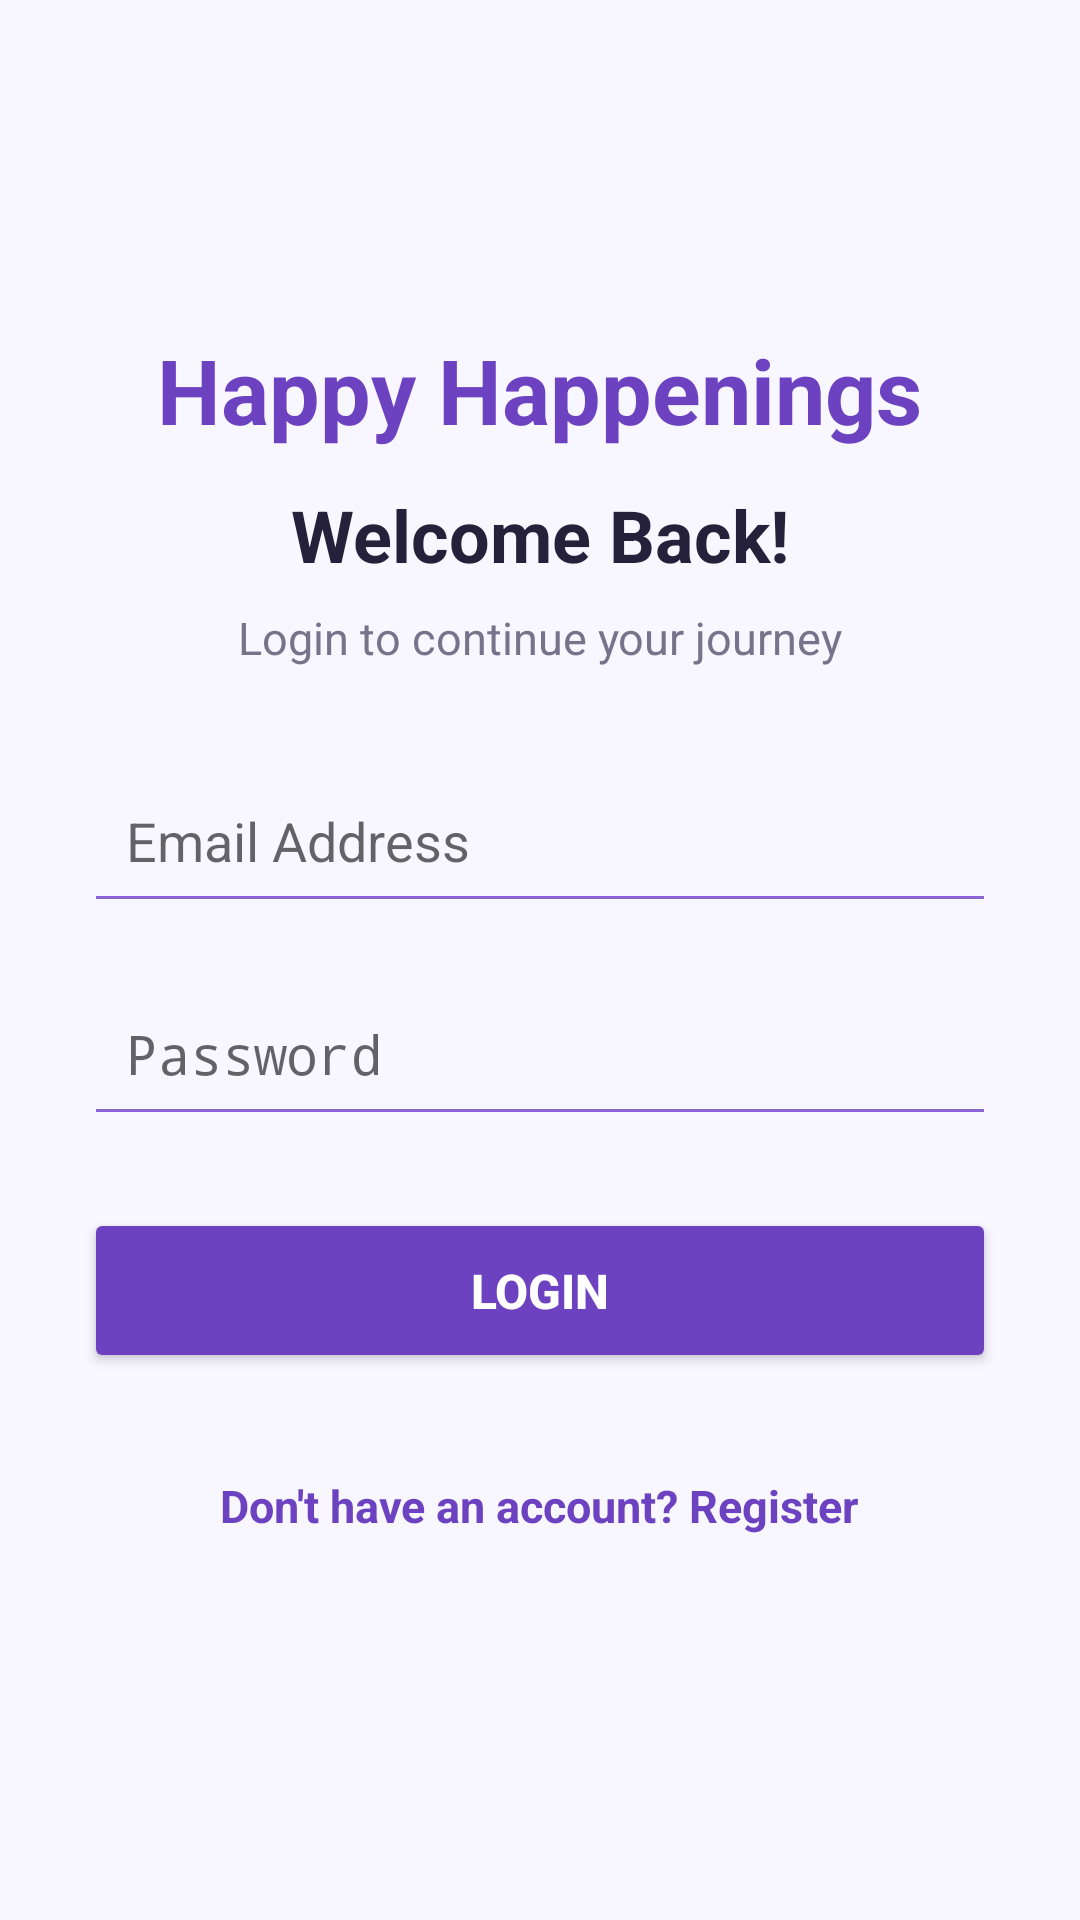

This screen was rendered from an Android layout file. Write that file and the resources it references.
<!-- AndroidManifest.xml: application theme Theme.HappyHappenings -->
<!-- res/layout/activity_login.xml -->
<?xml version="1.0" encoding="utf-8"?>
<ScrollView xmlns:android="http://schemas.android.com/apk/res/android"
    android:layout_width="match_parent"
    android:layout_height="match_parent"
    android:fillViewport="true"
    android:background="#F8F6FF">

    <LinearLayout
        android:layout_width="match_parent"
        android:layout_height="match_parent"
        android:orientation="vertical"
        android:gravity="center"
        android:padding="28dp">

        <TextView
            android:layout_width="wrap_content"
            android:layout_height="wrap_content"
            android:text="Happy Happenings"
            android:textColor="#6C42C1"
            android:textSize="30sp"
            android:textStyle="bold"
            android:layout_marginBottom="12dp"/>

        <TextView
            android:layout_width="wrap_content"
            android:layout_height="wrap_content"
            android:text="Welcome Back!"
            android:textColor="#25213A"
            android:textSize="24sp"
            android:textStyle="bold"
            android:layout_marginBottom="8dp"/>

        <TextView
            android:layout_width="wrap_content"
            android:layout_height="wrap_content"
            android:text="Login to continue your journey"
            android:textColor="#77738A"
            android:textSize="15sp"
            android:layout_marginBottom="30dp"/>

        <EditText
            android:id="@+id/etLoginEmail"
            android:layout_width="match_parent"
            android:layout_height="55dp"
            android:hint="Email Address"
            android:inputType="textEmailAddress"
            android:padding="14dp"
            android:backgroundTint="#8B65D6"
            android:layout_marginBottom="16dp"/>

        <EditText
            android:id="@+id/etLoginPassword"
            android:layout_width="match_parent"
            android:layout_height="55dp"
            android:hint="Password"
            android:inputType="textPassword"
            android:padding="14dp"
            android:backgroundTint="#8B65D6"
            android:layout_marginBottom="24dp"/>

        <Button
            android:id="@+id/btnLogin"
            android:layout_width="match_parent"
            android:layout_height="55dp"
            android:text="Login"
            android:textSize="16sp"
            android:textStyle="bold"
            android:textColor="#FFFFFF"
            android:backgroundTint="#6C42C1"/>

        <TextView
            android:id="@+id/tvRegister"
            android:layout_width="wrap_content"
            android:layout_height="wrap_content"
            android:text="Don't have an account? Register"
            android:textColor="#6C42C1"
            android:textSize="15sp"
            android:textStyle="bold"
            android:padding="18dp"
            android:layout_marginTop="16dp"/>

    </LinearLayout>
</ScrollView>
<!-- resources referenced by this layout -->
<resources>
  <style name="Theme.HappyHappenings" parent="android:Theme.Material.Light.NoActionBar" />
</resources>
